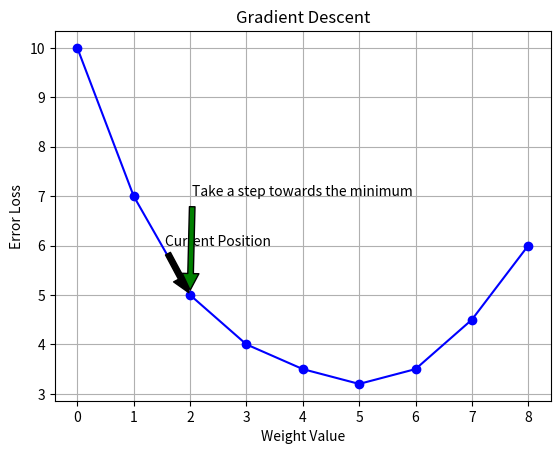

The matplotlib source for this figure:
import matplotlib.pyplot as plt

x = [0, 1, 2, 3, 4, 5, 6, 7, 8]
y = [10, 7, 5, 4, 3.5, 3.2, 3.5, 4.5, 6]

fig, ax = plt.subplots()
ax.plot(x, y, marker='o', linestyle='-', color='blue')

# Annotating "Current Position" and "Step Downhill"
ax.annotate('Current Position',
            xy=(2, 5), xytext=(2.5, 6),
            arrowprops=dict(facecolor='black', shrink=0.05),
            fontsize=10, ha='center')

ax.annotate('Take a step towards the minimum',
            xy=(2, 5), xytext=(4, 7),
            arrowprops=dict(facecolor='green', shrink=0.05),
            fontsize=10, ha='center')

ax.set_title("Gradient Descent")
ax.set_xlabel("Weight Value")
ax.set_ylabel("Error Loss")
ax.grid(True)
plt.show()